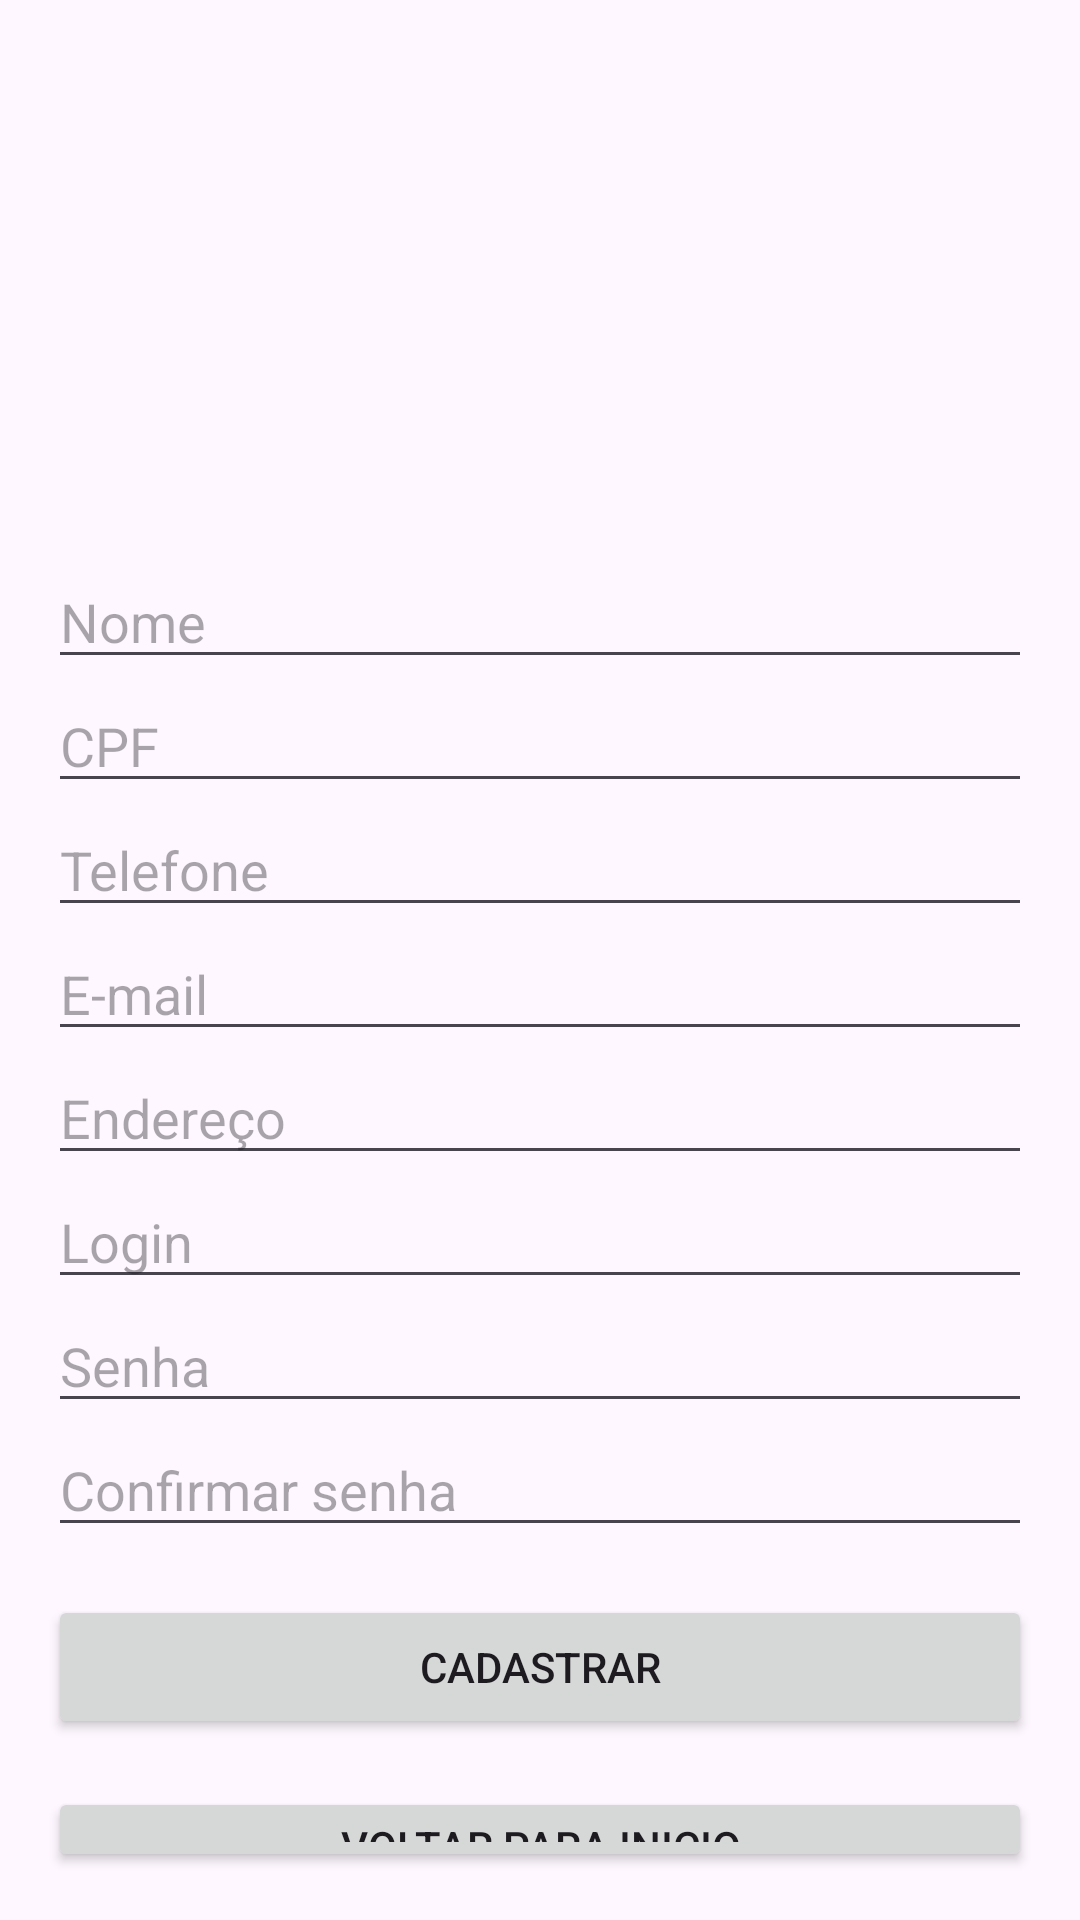

Reconstruct the res/layout file that produces this screen, plus the resources it refers to.
<!-- AndroidManifest.xml: application theme Theme.StatusCar -->
<!-- res/layout/activity_cadastro.xml -->
<?xml version="1.0" encoding="utf-8"?>
<LinearLayout
    xmlns:android="http://schemas.android.com/apk/res/android"
    xmlns:app="http://schemas.android.com/apk/res-auto"
    android:layout_width="match_parent"
    android:layout_height="match_parent"
    android:orientation="vertical"
    android:padding="16dp">

    <ImageView
        android:id="@+id/imageView3"
        android:layout_width="match_parent"
        android:layout_height="169dp"
        android:scaleType="centerCrop"
        app:srcCompat="@drawable/ic_launcher_background" />

    <EditText
        android:id="@+id/editTextNome"
        android:layout_width="match_parent"
        android:layout_height="wrap_content"
        android:hint="Nome"
        android:inputType="textPersonName" />

    <EditText
        android:id="@+id/editTextCpf"
        android:layout_width="match_parent"
        android:layout_height="wrap_content"
        android:hint="CPF"
        android:inputType="number" />

    <EditText
        android:id="@+id/editTextTelefone"
        android:layout_width="match_parent"
        android:layout_height="wrap_content"
        android:hint="Telefone"
        android:inputType="phone" />

    <EditText
        android:id="@+id/editTextEmail"
        android:layout_width="match_parent"
        android:layout_height="wrap_content"
        android:hint="E-mail"
        android:inputType="textEmailAddress" />

    <EditText
        android:id="@+id/editTextEndereco"
        android:layout_width="match_parent"
        android:layout_height="wrap_content"
        android:hint="Endereço"
        android:inputType="textPostalAddress" />

    <EditText
        android:id="@+id/editTextLogin"
        android:layout_width="match_parent"
        android:layout_height="wrap_content"
        android:hint="Login"
        android:inputType="text" />

    <EditText
        android:id="@+id/editTextSenha"
        android:layout_width="match_parent"
        android:layout_height="wrap_content"
        android:hint="Senha"
        android:inputType="textPassword" />
    <EditText
        android:id="@+id/editTextConfirmaSenha"
        android:layout_width="match_parent"
        android:layout_height="wrap_content"
        android:hint="Confirmar senha"
        android:inputType="textPassword" />

    <Button
        android:id="@+id/buttonCadastrar"
        android:layout_width="match_parent"
        android:layout_height="wrap_content"
        android:text="Cadastrar"
        android:layout_marginTop="16dp" />
    <Button
        android:id="@+id/buttonCadastroVoltar"
        android:layout_width="match_parent"
        android:layout_height="wrap_content"
        android:text="Voltar para inicio"
        android:layout_marginTop="16dp" />

</LinearLayout>
<!-- resources referenced by this layout -->
<resources>
  <style name="Theme.StatusCar" parent="Base.Theme.StatusCar" />
  <style name="Base.Theme.StatusCar" parent="Theme.Material3.DayNight.NoActionBar">
          
          
      </style>
</resources>
